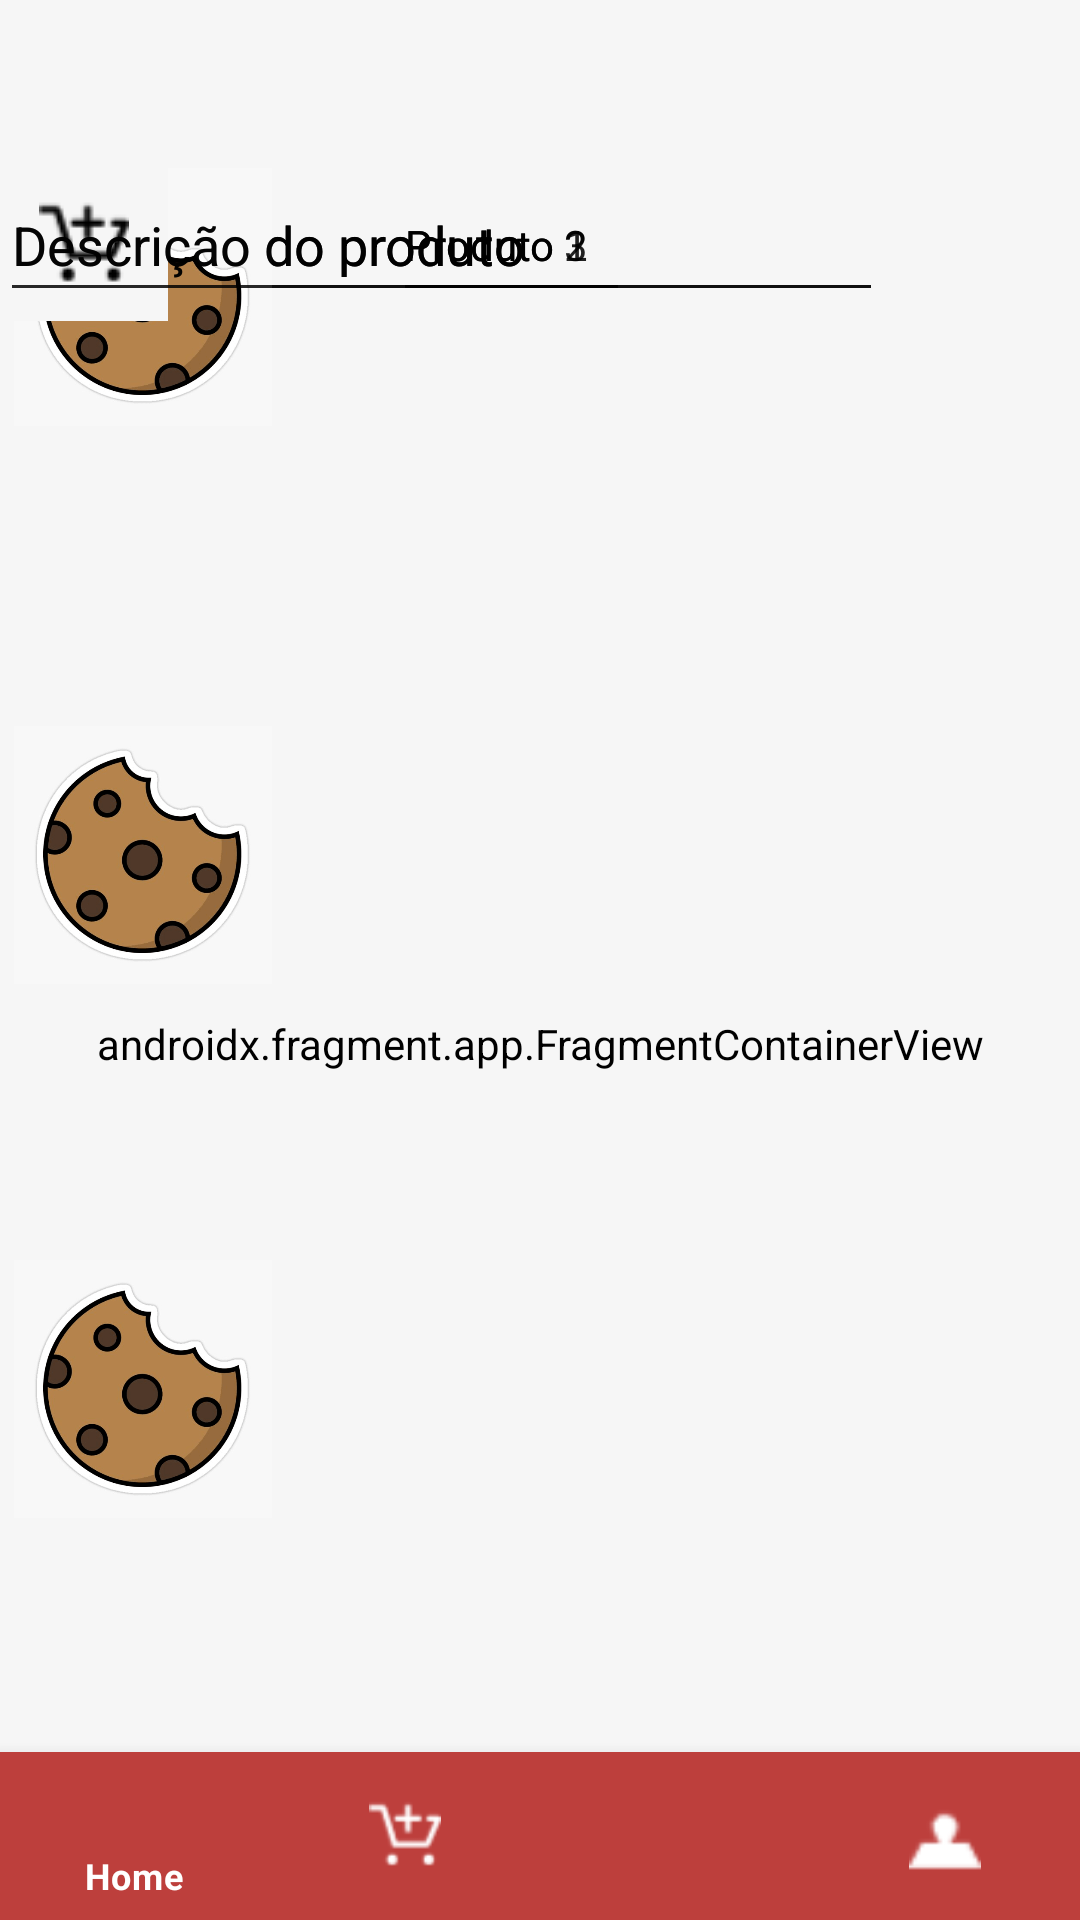

Reconstruct the res/layout file that produces this screen, plus the resources it refers to.
<!-- AndroidManifest.xml: application theme Theme.MainScreen -->
<!-- res/layout/activity_main.xml -->
<?xml version="1.0" encoding="utf-8"?>
<androidx.constraintlayout.widget.ConstraintLayout
    xmlns:android="http://schemas.android.com/apk/res/android"
    xmlns:app="http://schemas.android.com/apk/res-auto"
    xmlns:tools="http://schemas.android.com/tools"
    android:id="@+id/container"
    android:background="#F6F6F6"
    android:backgroundTint="#F6F6F6"
    android:layout_width="match_parent"
    android:layout_height="match_parent"
    android:paddingTop="?attr/actionBarSize" >

    <com.google.android.material.bottomnavigation.BottomNavigationView
        android:id="@+id/nav_view"
        android:layout_width="0dp"
        android:layout_height="wrap_content"
        android:background="#BD3F3C"
        app:itemIconTint="@color/white"
        app:itemTextColor="@color/white"
        app:layout_constraintBottom_toBottomOf="parent"
        app:layout_constraintLeft_toLeftOf="parent"
        app:layout_constraintRight_toRightOf="parent"
        app:menu="@menu/bottom_nav_menu" />


    <androidx.fragment.app.FragmentContainerView
        android:id="@+id/nav_host_fragment_activity_main"
        android:name="androidx.navigation.fragment.NavHostFragment"
        android:layout_width="match_parent"
        android:layout_height="match_parent"
        android:background="#F6F6F6"
        android:backgroundTint="#F6F6F6"
        app:defaultNavHost="true"
        app:layout_constraintBottom_toTopOf="@id/nav_view"
        app:layout_constraintHorizontal_bias="0.0"
        app:layout_constraintLeft_toLeftOf="parent"
        app:layout_constraintRight_toRightOf="parent"
        app:layout_constraintTop_toTopOf="parent"
        app:layout_constraintVertical_bias="1.0"
        app:navGraph="@navigation/mobile_navigation" />

    <EditText
        android:id="@+id/editTextTextPersonName6"
        android:layout_width="wrap_content"
        android:layout_height="wrap_content"
        android:autofillHints=""
        android:ems="10"
        android:inputType="textPersonName"
        android:minHeight="48dp"
        android:text="@string/descricao_do_produto"
        tools:ignore="LabelFor,MissingConstraints,DuplicateSpeakableTextCheck"
        tools:layout_editor_absoluteX="147dp"
        tools:layout_editor_absoluteY="456dp" />

    <EditText
        android:id="@+id/editTextTextPersonName"
        style="@style/CardView.Dark"
        android:layout_width="wrap_content"
        android:layout_height="wrap_content"
        android:layout_marginStart="36dp"
        android:ems="10"
        android:importantForAutofill="no"
        android:inputType="textPersonName"
        android:minHeight="48dp"
        android:text="@string/produto_1"
        app:layout_constraintStart_toEndOf="@+id/imageView"
        tools:ignore="LabelFor,MissingConstraints"
        tools:layout_editor_absoluteY="24dp" />

    <EditText
        android:id="@+id/editTextTextPersonName2"
        style="@style/CardView.Dark"
        android:layout_width="wrap_content"
        android:layout_height="wrap_content"
        android:layout_marginStart="36dp"
        android:ems="10"
        android:importantForAutofill="no"
        android:inputType="textPersonName"
        android:minHeight="48dp"
        android:text="@string/produto_2"
        app:layout_constraintStart_toEndOf="@+id/imageView2"
        tools:ignore="LabelFor,MissingConstraints"
        tools:layout_editor_absoluteY="210dp" />

    <EditText
        android:id="@+id/editTextTextPersonName3"
        style="@style/CardView.Dark"
        android:layout_width="wrap_content"
        android:layout_height="wrap_content"
        android:layout_marginStart="36dp"
        android:ems="10"
        android:importantForAutofill="no"
        android:inputType="textPersonName"
        android:minHeight="48dp"
        android:text="@string/produto_3"
        app:layout_constraintStart_toEndOf="@+id/imageView4"
        tools:ignore="LabelFor,MissingConstraints"
        tools:layout_editor_absoluteY="389dp" />

    <ImageView
        android:id="@+id/imageView"
        android:layout_width="95dp"
        android:layout_height="86dp"
        app:srcCompat="@drawable/cookiemordido"
        tools:layout_editor_absoluteX="16dp"
        tools:layout_editor_absoluteY="16dp"
        android:contentDescription="@string/todo"
        tools:ignore="ContentDescription,MissingConstraints" />

    <ImageView
        android:id="@+id/imageView2"
        android:layout_width="95dp"
        android:layout_height="86dp"
        android:layout_marginTop="100dp"
        android:contentDescription="@string/todo"
        app:layout_constraintTop_toBottomOf="@+id/imageView"
        app:srcCompat="@drawable/cookiemordido"
        tools:layout_editor_absoluteX="16dp"
        tools:ignore="MissingConstraints" />

    <ImageView
        android:id="@+id/imageView4"
        android:layout_width="95dp"
        android:layout_height="86dp"
        android:layout_marginTop="92dp"
        android:contentDescription="@string/todo"
        app:layout_constraintTop_toBottomOf="@+id/imageView2"
        app:srcCompat="@drawable/cookiemordido"
        tools:layout_editor_absoluteX="16dp"
        tools:ignore="MissingConstraints" />

    <ImageButton
        android:id="@+id/imageButton5"
        android:layout_width="56dp"
        android:layout_height="51dp"
        android:background="#F6F6F6"
        android:contentDescription="@string/todo"
        app:srcCompat="@drawable/carrinho"
        tools:ignore="MissingConstraints,DuplicateSpeakableTextCheck"
        tools:layout_editor_absoluteX="339dp"
        tools:layout_editor_absoluteY="215dp" />

    <ImageButton
        android:id="@+id/imageButton7"
        android:layout_width="56dp"
        android:layout_height="51dp"
        android:background="#F6F6F6"
        app:srcCompat="@drawable/carrinho"
        tools:layout_editor_absoluteX="341dp"
        tools:layout_editor_absoluteY="394dp"
        tools:ignore="MissingConstraints"
        android:contentDescription="@string/todo" />

    <ImageButton
        android:id="@+id/imageButton6"
        android:layout_width="56dp"
        android:layout_height="51dp"
        android:background="#F6F6F6"
        app:srcCompat="@drawable/carrinho"
        tools:layout_editor_absoluteX="341dp"
        tools:layout_editor_absoluteY="31dp"
        tools:ignore="MissingConstraints"
        android:contentDescription="@string/todo" />

    <EditText
        android:id="@+id/editTextTextPersonName4"
        android:layout_width="wrap_content"
        android:layout_height="wrap_content"
        android:autofillHints=""
        android:ems="10"
        android:inputType="textPersonName"
        android:minHeight="48dp"
        android:text="@string/descricao_do_produto"
        tools:ignore="LabelFor,MissingConstraints"
        tools:layout_editor_absoluteX="131dp"
        tools:layout_editor_absoluteY="87dp" />

    <EditText
        android:id="@+id/editTextTextPersonName5"
        android:layout_width="wrap_content"
        android:layout_height="wrap_content"
        android:autofillHints=""
        android:ems="10"
        android:inputType="textPersonName"
        android:minHeight="48dp"
        android:text="@string/descricao_do_produto"
        tools:ignore="LabelFor,MissingConstraints"
        tools:layout_editor_absoluteX="147dp"
        tools:layout_editor_absoluteY="277dp" />

</androidx.constraintlayout.widget.ConstraintLayout>
<!-- resources referenced by this layout -->
<resources>
  <!-- drawable carrinho: png bitmap (drawable, 891 bytes) -->
  <!-- drawable cookiemordido: png bitmap (drawable, 41485 bytes) -->
  <string name="descricao_do_produto">Descrição do produto</string>
  <string name="produto_1">Produto 1</string>
  <string name="produto_2">Produto 2</string>
  <string name="produto_3">Produto 3</string>
  <string name="todo">TODO</string>
  <style name="Theme.MainScreen" parent="Theme.MaterialComponents.DayNight.DarkActionBar">
          
          <item name="colorPrimary">@color/purple_500</item>
          <item name="colorPrimaryVariant">@color/purple_700</item>
          <item name="colorOnPrimary">@color/white</item>
          
          <item name="colorSecondary">@color/teal_200</item>
          <item name="colorSecondaryVariant">@color/teal_700</item>
          <item name="colorOnSecondary">@color/black</item>
          
          <item name="android:statusBarColor">?attr/colorPrimaryVariant</item>
          
      </style>
  <!-- not gathered from this repository: default colours our renderer supplied (Android Studio template values) -->
  <color name="purple_500">#FF6200EE</color>
  <color name="purple_700">#FF3700B3</color>
  <color name="teal_200">#FF03DAC5</color>
  <color name="teal_700">#FF018786</color>
  <color name="black">#FF000000</color>
  <color name="white">#FFFFFFFF</color>
</resources>
